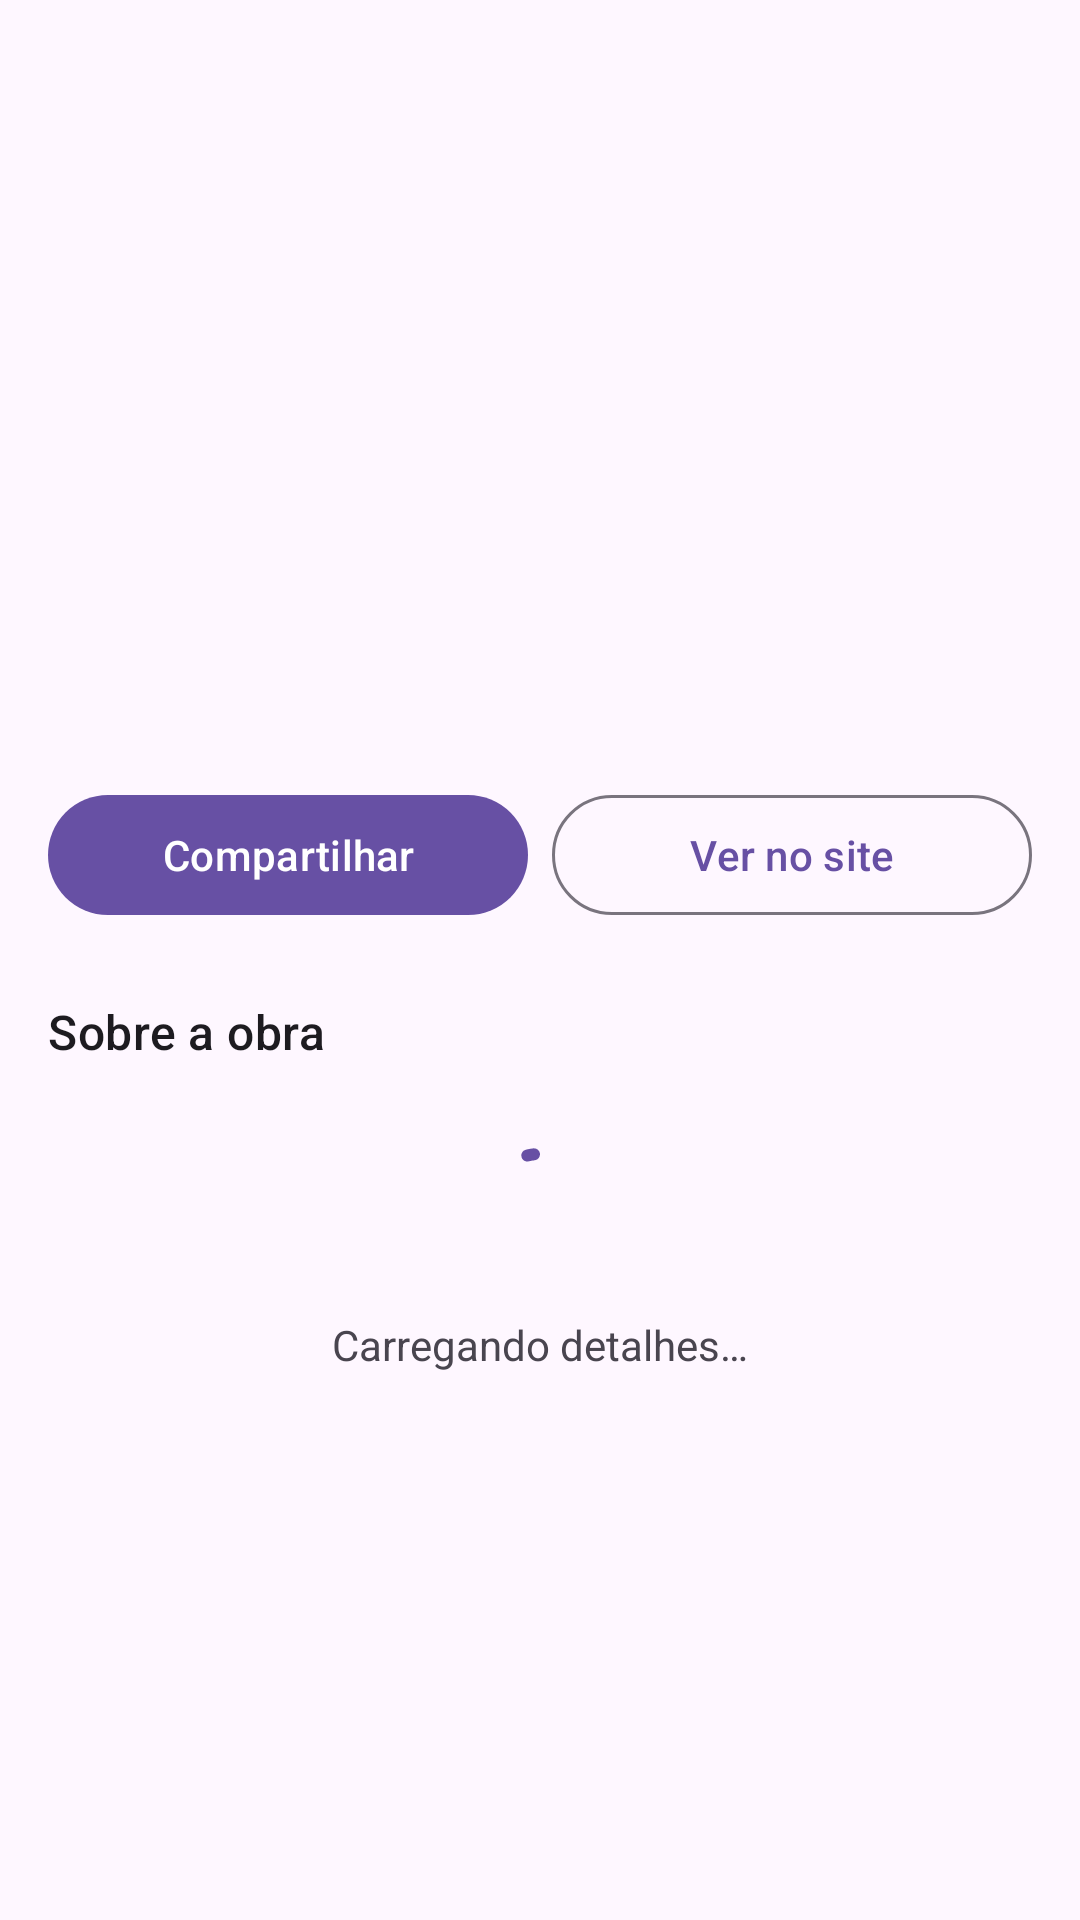

This screen was rendered from an Android layout file. Write that file and the resources it references.
<!-- AndroidManifest.xml: application theme Theme.BibliotecaMobile -->
<!-- res/layout/activity_detalhes.xml -->
<?xml version="1.0" encoding="utf-8"?>
<LinearLayout xmlns:android="http://schemas.android.com/apk/res/android"
    android:layout_width="match_parent"
    android:layout_height="match_parent"
    android:fitsSystemWindows="true"
    android:orientation="vertical">

    <com.google.android.material.appbar.MaterialToolbar
        android:id="@+id/toolbar"
        android:layout_width="match_parent"
        android:layout_height="?attr/actionBarSize" />

    <androidx.core.widget.NestedScrollView
        android:layout_width="match_parent"
        android:layout_height="0dp"
        android:layout_weight="1">

        <LinearLayout
            android:layout_width="match_parent"
            android:layout_height="wrap_content"
            android:orientation="vertical"
            android:padding="16dp">

            
            <LinearLayout
                android:layout_width="match_parent"
                android:layout_height="wrap_content"
                android:orientation="horizontal">

                <ImageView
                    android:id="@+id/ivCapa"
                    android:layout_width="110dp"
                    android:layout_height="165dp"
                    android:contentDescription="@string/capa_do_livro"
                    android:scaleType="centerCrop" />

                <LinearLayout
                    android:layout_width="0dp"
                    android:layout_height="wrap_content"
                    android:layout_marginStart="16dp"
                    android:layout_weight="1"
                    android:orientation="vertical">

                    <TextView
                        android:id="@+id/tvTitulo"
                        android:layout_width="match_parent"
                        android:layout_height="wrap_content"
                        android:textAppearance="?attr/textAppearanceTitleLarge" />

                    <TextView
                        android:id="@+id/tvAutores"
                        android:layout_width="match_parent"
                        android:layout_height="wrap_content"
                        android:layout_marginTop="8dp"
                        android:textAppearance="?attr/textAppearanceBodyLarge" />

                    <TextView
                        android:id="@+id/tvAno"
                        android:layout_width="match_parent"
                        android:layout_height="wrap_content"
                        android:layout_marginTop="4dp"
                        android:textAppearance="?attr/textAppearanceBodyMedium" />
                </LinearLayout>
            </LinearLayout>

            <LinearLayout
                android:layout_width="match_parent"
                android:layout_height="wrap_content"
                android:layout_marginTop="16dp"
                android:orientation="horizontal">

                <com.google.android.material.button.MaterialButton
                    android:id="@+id/btnCompartilhar"
                    android:layout_width="0dp"
                    android:layout_height="wrap_content"
                    android:layout_weight="1"
                    android:text="@string/compartilhar" />

                <com.google.android.material.button.MaterialButton
                    android:id="@+id/btnAbrirSite"
                    style="@style/Widget.Material3.Button.OutlinedButton"
                    android:layout_width="0dp"
                    android:layout_height="wrap_content"
                    android:layout_marginStart="8dp"
                    android:layout_weight="1"
                    android:text="@string/abrir_site" />
            </LinearLayout>

            <TextView
                android:layout_width="match_parent"
                android:layout_height="wrap_content"
                android:layout_marginTop="24dp"
                android:text="@string/sobre_a_obra"
                android:textAppearance="?attr/textAppearanceTitleMedium" />

            
            <LinearLayout
                android:id="@+id/layoutCarregando"
                android:layout_width="match_parent"
                android:layout_height="wrap_content"
                android:gravity="center"
                android:orientation="vertical"
                android:padding="24dp">

                <com.google.android.material.progressindicator.CircularProgressIndicator
                    android:layout_width="wrap_content"
                    android:layout_height="wrap_content"
                    android:indeterminate="true" />

                <TextView
                    android:layout_width="wrap_content"
                    android:layout_height="wrap_content"
                    android:layout_marginTop="12dp"
                    android:text="@string/carregando_detalhes" />
            </LinearLayout>

            
            <LinearLayout
                android:id="@+id/layoutConteudo"
                android:layout_width="match_parent"
                android:layout_height="wrap_content"
                android:orientation="vertical"
                android:visibility="gone">

                <TextView
                    android:id="@+id/tvDescricao"
                    android:layout_width="match_parent"
                    android:layout_height="wrap_content"
                    android:layout_marginTop="8dp"
                    android:lineSpacingMultiplier="1.2"
                    android:textAppearance="?attr/textAppearanceBodyMedium" />

                <TextView
                    android:id="@+id/tvTituloAssuntos"
                    android:layout_width="match_parent"
                    android:layout_height="wrap_content"
                    android:layout_marginTop="24dp"
                    android:text="@string/assuntos"
                    android:textAppearance="?attr/textAppearanceTitleMedium" />

                <com.google.android.material.chip.ChipGroup
                    android:id="@+id/chipGroupAssuntos"
                    android:layout_width="match_parent"
                    android:layout_height="wrap_content"
                    android:layout_marginTop="8dp" />
            </LinearLayout>

            
            <include
                android:id="@+id/erro"
                layout="@layout/layout_erro"
                android:layout_width="match_parent"
                android:layout_height="wrap_content"
                android:visibility="gone" />
        </LinearLayout>
    </androidx.core.widget.NestedScrollView>
</LinearLayout>
<!-- res/layout/layout_erro.xml (included above) -->
<?xml version="1.0" encoding="utf-8"?>
<LinearLayout xmlns:android="http://schemas.android.com/apk/res/android"
    xmlns:app="http://schemas.android.com/apk/res-auto"
    android:layout_width="match_parent"
    android:layout_height="wrap_content"
    android:gravity="center"
    android:orientation="vertical"
    android:padding="24dp">

    <ImageView
        android:layout_width="48dp"
        android:layout_height="48dp"
        android:contentDescription="@null"
        android:src="@drawable/ic_erro"
        app:tint="?attr/colorError" />

    <TextView
        android:id="@+id/tvMensagemErro"
        android:layout_width="match_parent"
        android:layout_height="wrap_content"
        android:layout_marginTop="12dp"
        android:gravity="center"
        android:textAppearance="?attr/textAppearanceBodyLarge" />

    <com.google.android.material.button.MaterialButton
        android:id="@+id/btnTentarNovamente"
        style="@style/Widget.Material3.Button.OutlinedButton"
        android:layout_width="wrap_content"
        android:layout_height="wrap_content"
        android:layout_marginTop="16dp"
        android:text="@string/tentar_novamente" />
</LinearLayout>
<!-- resources referenced by this layout -->
<resources>
  <string name="abrir_site">Ver no site</string>
  <string name="assuntos">Assuntos</string>
  <string name="capa_do_livro">Capa do livro</string>
  <string name="carregando_detalhes">Carregando detalhes…</string>
  <string name="compartilhar">Compartilhar</string>
  <string name="sobre_a_obra">Sobre a obra</string>
  <string name="tentar_novamente">Tentar novamente</string>
  <style name="Theme.BibliotecaMobile" parent="Theme.Material3.DayNight.NoActionBar" />
</resources>
